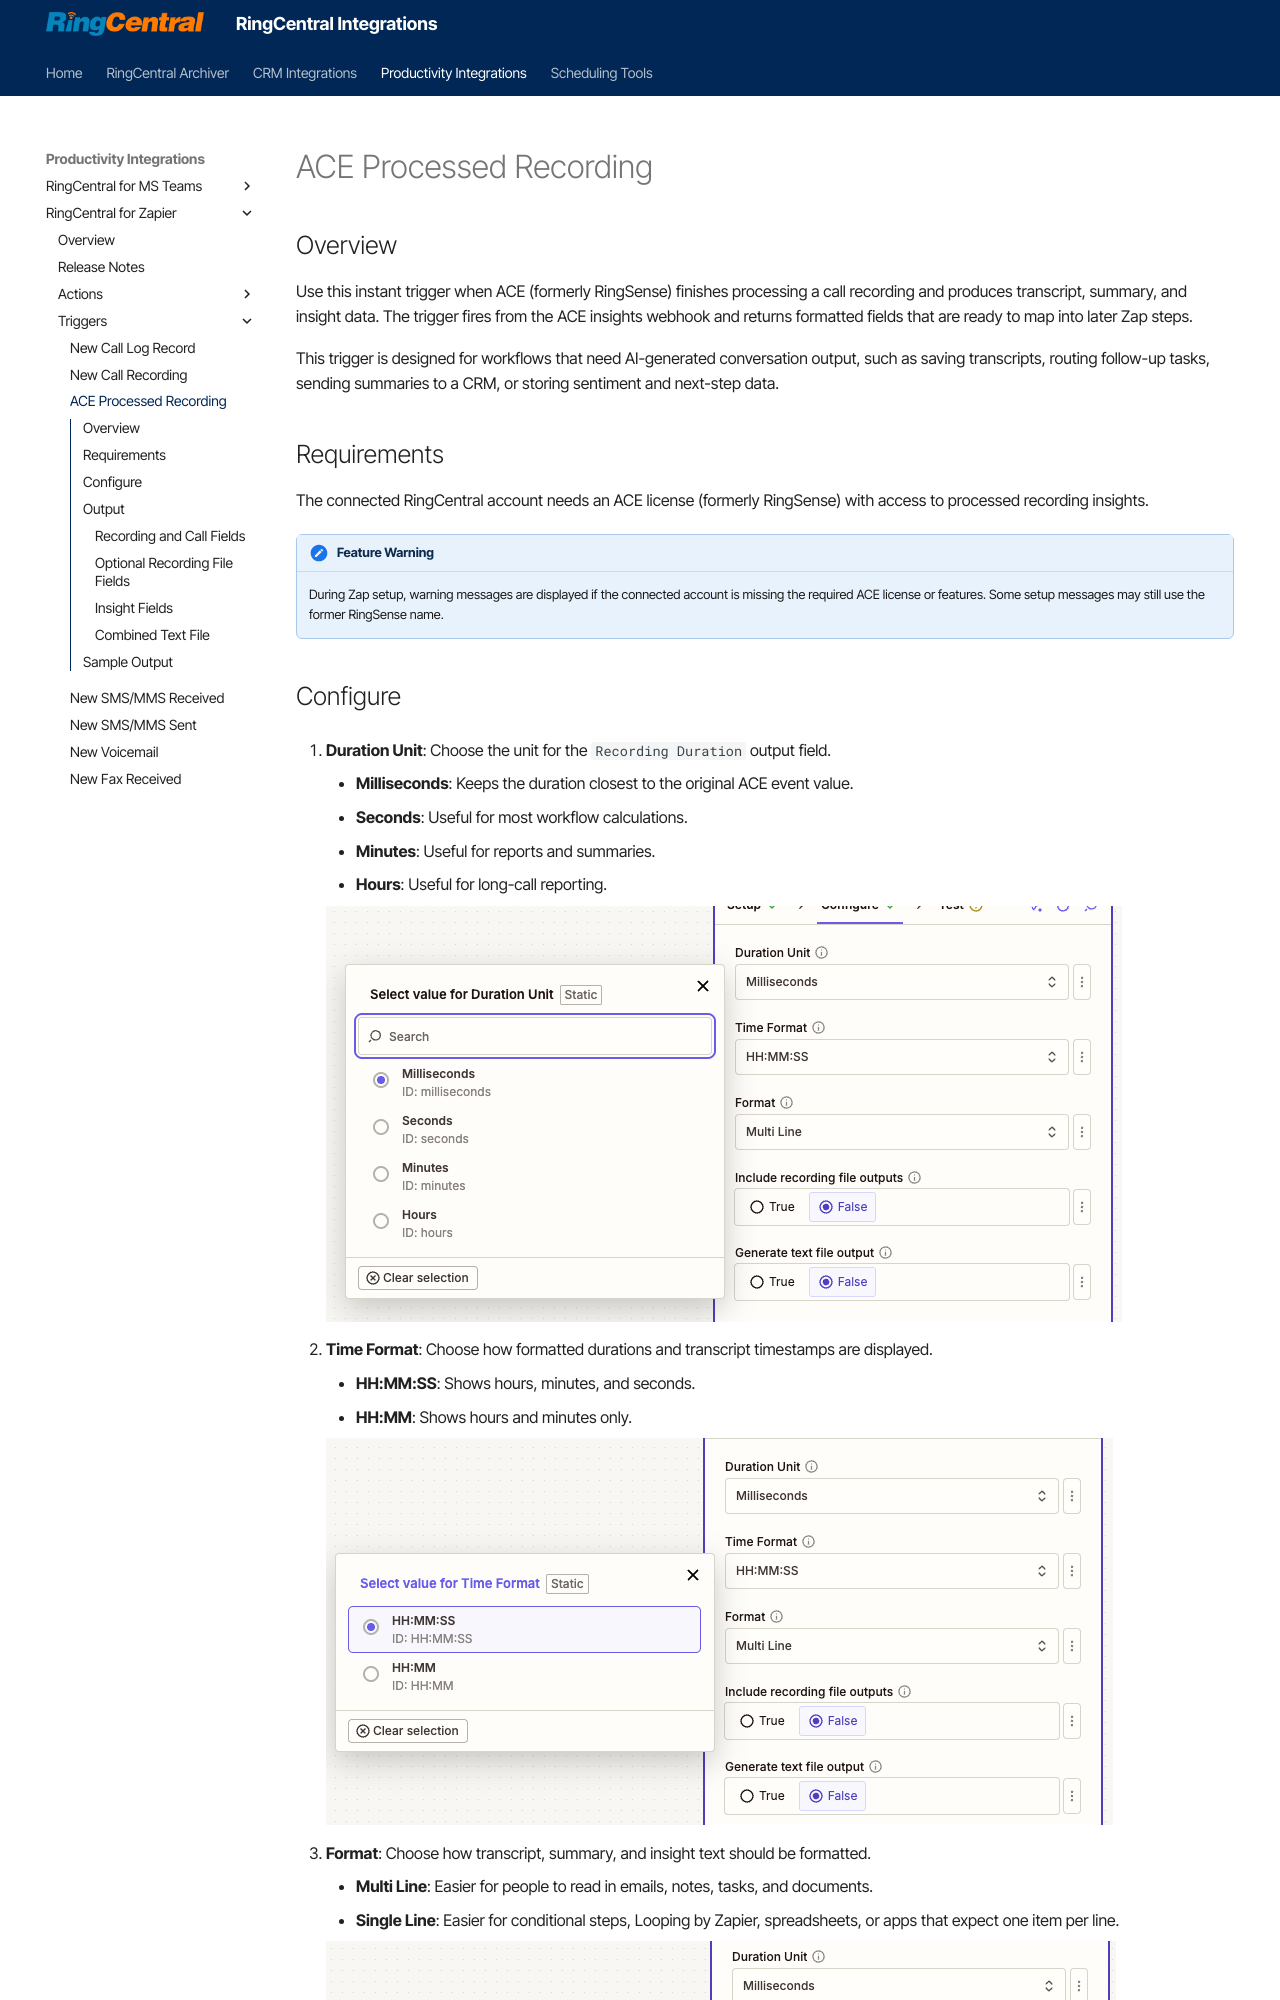

repository: ringcentral/ringcentral-integration-docs · page: zapier/ace-processed-recording/index.html · generator: mkdocs

---
hide:
    - path
    - toc
---

# ACE Processed Recording

## Overview

Use this instant trigger when ACE (formerly RingSense) finishes processing a call recording and produces transcript, summary, and insight data. The trigger fires from the ACE insights webhook and returns formatted fields that are ready to map into later Zap steps.

This trigger is designed for workflows that need AI-generated conversation output, such as saving transcripts, routing follow-up tasks, sending summaries to a CRM, or storing sentiment and next-step data.

## Requirements

The connected RingCentral account needs an ACE license (formerly RingSense) with access to processed recording insights.

!!! note "Feature Warning"
    During Zap setup, warning messages are displayed if the connected account is missing the required ACE license or features. Some setup messages may still use the former RingSense name.
